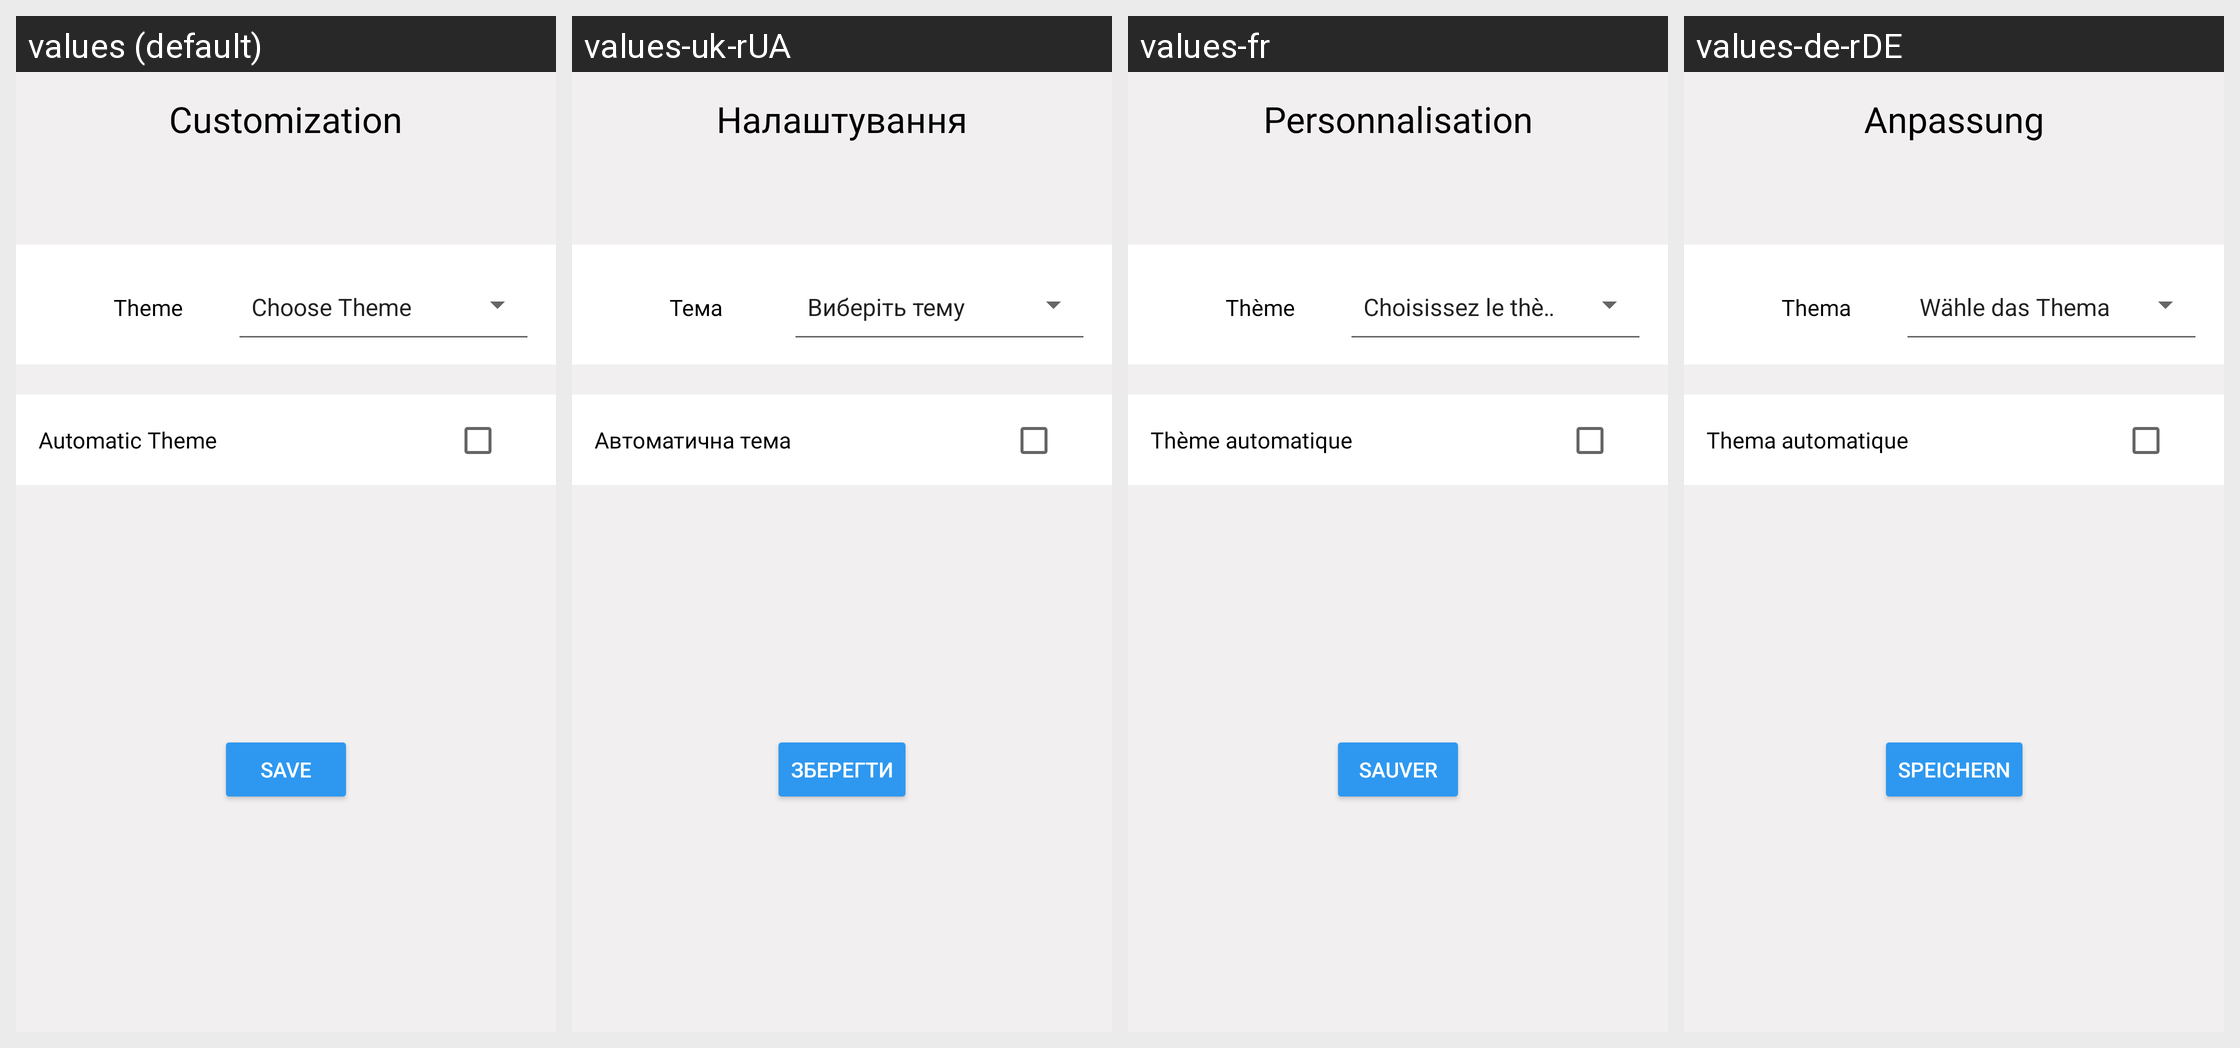

The Android screen above is rendered under several locales of the same app. Produce the string resources it draws, with the default and per-locale values.
Android screen res/layout/fragment_customization.xml rendered under 4 locales, left to right: values (default), values-uk-rUA, values-fr, values-de-rDE. Device: Nexus 5 (rendered at 1080×1920; each locale shown at half size, 540×960, under a caption strip naming it); theme Theme.ProtectU.
Other locales in the repository, not shown: values-pt.
Strings drawn on this screen, with the default value and each locale's value (text and hints the layout hard-codes, and strings that could not be matched under every locale, appear in the picture but are not listed):

Customization
  values: Customization
  values-uk-rUA: Налаштування
  values-fr: Personnalisation
  values-de-rDE: Anpassung

theme
  values: Theme
  values-uk-rUA: Тема
  values-fr: Thème
  values-de-rDE: Thema

automatic_theme
  values: Automatic Theme
  values-uk-rUA: Автоматична тема
  values-fr: Thème automatique
  values-de-rDE: Thema automatique

btn_save
  values: Save
  values-uk-rUA: Зберегти
  values-fr: Sauver
  values-de-rDE: Speichern
